Labelled photos from "basil_classification_dataset", an image-classification folder in Iustin02/sera-hidroponica. The possible labels are: fusarium, healthy, powdery mildew.

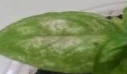
Label: powdery mildew

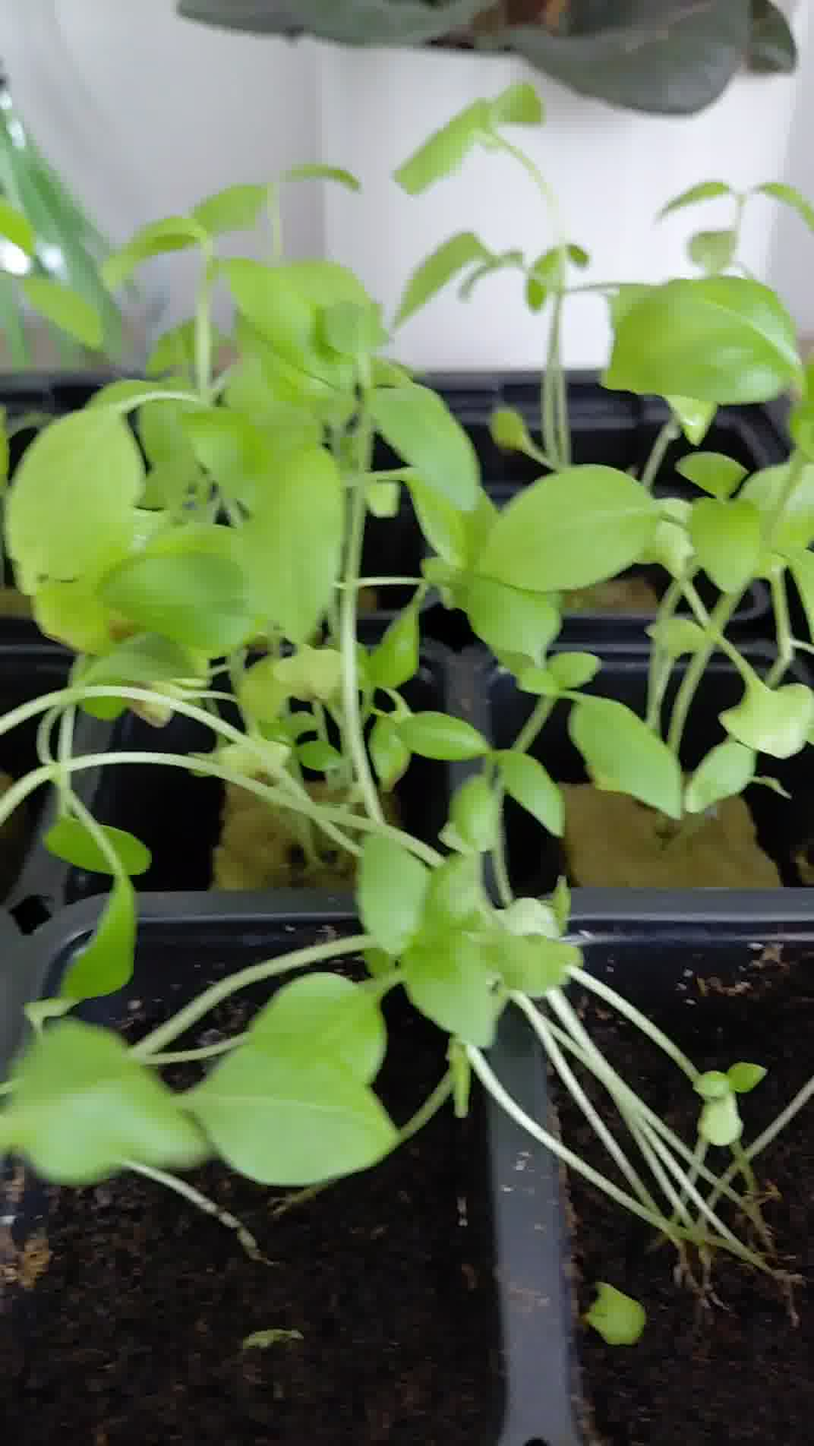
Label: healthy

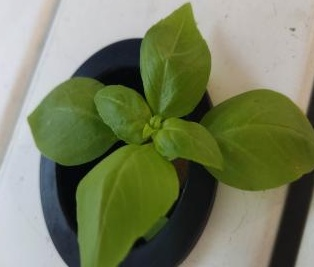
Label: healthy

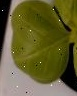
Label: healthy

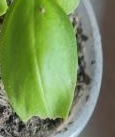
Label: fusarium

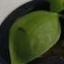
Label: fusarium
